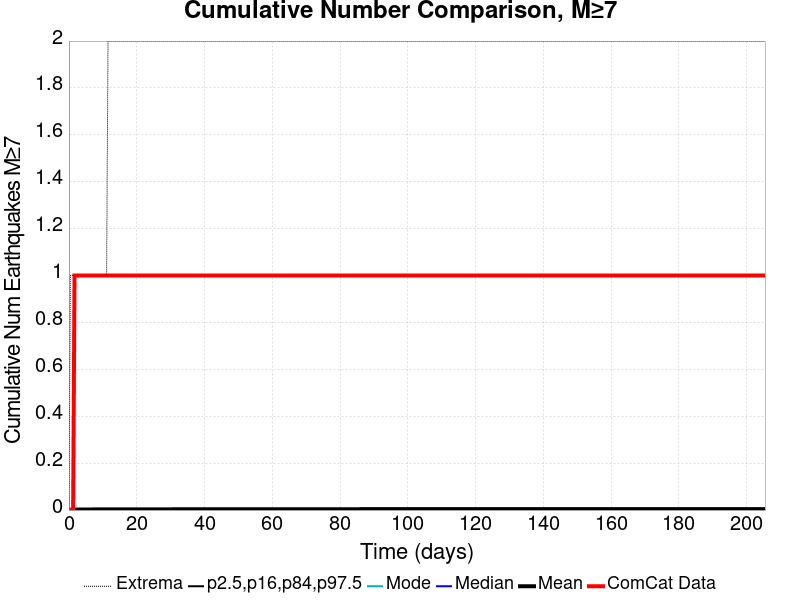

Values plotted in this chart, from the file beside it:
Time (days), ComCat Data, Simulation Mean, Simulation Median, Simulation Mode, Simulation Minimum, Simulation Maximum, 2.5 %-ile, 16 %-ile, 84 %-ile, 97.5 %-ile
0.0, 0.0, 0.0, 0.0, 0.0, 0.0, 0.0, 0.0, 0.0, 0.0, 0.0
0.4116, 0.0, 0.00146, 0.0, 0.0, 0.0, 1.0, 0.0, 0.0, 0.0, 0.0
0.8232, 0.0, 0.00174, 0.0, 0.0, 0.0, 1.0, 0.0, 0.0, 0.0, 0.0
1.235, 0.0, 0.00193, 0.0, 0.0, 0.0, 1.0, 0.0, 0.0, 0.0, 0.0
1.646, 1.0, 0.00201, 0.0, 0.0, 0.0, 1.0, 0.0, 0.0, 0.0, 0.0
2.058, 1.0, 0.00211, 0.0, 0.0, 0.0, 1.0, 0.0, 0.0, 0.0, 0.0
2.47, 1.0, 0.0022, 0.0, 0.0, 0.0, 1.0, 0.0, 0.0, 0.0, 0.0
2.881, 1.0, 0.0023, 0.0, 0.0, 0.0, 1.0, 0.0, 0.0, 0.0, 0.0
3.293, 1.0, 0.00234, 0.0, 0.0, 0.0, 1.0, 0.0, 0.0, 0.0, 0.0
3.704, 1.0, 0.0024, 0.0, 0.0, 0.0, 1.0, 0.0, 0.0, 0.0, 0.0
4.116, 1.0, 0.00245, 0.0, 0.0, 0.0, 1.0, 0.0, 0.0, 0.0, 0.0
4.527, 1.0, 0.00246, 0.0, 0.0, 0.0, 1.0, 0.0, 0.0, 0.0, 0.0
4.939, 1.0, 0.00251, 0.0, 0.0, 0.0, 1.0, 0.0, 0.0, 0.0, 0.0
5.351, 1.0, 0.00253, 0.0, 0.0, 0.0, 1.0, 0.0, 0.0, 0.0, 0.0
5.762, 1.0, 0.00255, 0.0, 0.0, 0.0, 1.0, 0.0, 0.0, 0.0, 0.0
6.174, 1.0, 0.00259, 0.0, 0.0, 0.0, 1.0, 0.0, 0.0, 0.0, 0.0
6.585, 1.0, 0.00264, 0.0, 0.0, 0.0, 1.0, 0.0, 0.0, 0.0, 0.0
6.997, 1.0, 0.00267, 0.0, 0.0, 0.0, 1.0, 0.0, 0.0, 0.0, 0.0
7.409, 1.0, 0.00268, 0.0, 0.0, 0.0, 1.0, 0.0, 0.0, 0.0, 0.0
7.82, 1.0, 0.00271, 0.0, 0.0, 0.0, 1.0, 0.0, 0.0, 0.0, 0.0
8.232, 1.0, 0.00271, 0.0, 0.0, 0.0, 1.0, 0.0, 0.0, 0.0, 0.0
8.643, 1.0, 0.00272, 0.0, 0.0, 0.0, 1.0, 0.0, 0.0, 0.0, 0.0
9.055, 1.0, 0.00274, 0.0, 0.0, 0.0, 1.0, 0.0, 0.0, 0.0, 0.0
9.467, 1.0, 0.00277, 0.0, 0.0, 0.0, 1.0, 0.0, 0.0, 0.0, 0.0
9.878, 1.0, 0.00277, 0.0, 0.0, 0.0, 1.0, 0.0, 0.0, 0.0, 0.0
10.29, 1.0, 0.00279, 0.0, 0.0, 0.0, 1.0, 0.0, 0.0, 0.0, 0.0
10.7, 1.0, 0.00279, 0.0, 0.0, 0.0, 1.0, 0.0, 0.0, 0.0, 0.0
11.11, 1.0, 0.00281, 0.0, 0.0, 0.0, 1.0, 0.0, 0.0, 0.0, 0.0
11.52, 1.0, 0.00283, 0.0, 0.0, 0.0, 2.0, 0.0, 0.0, 0.0, 0.0
11.94, 1.0, 0.00284, 0.0, 0.0, 0.0, 2.0, 0.0, 0.0, 0.0, 0.0
12.35, 1.0, 0.00284, 0.0, 0.0, 0.0, 2.0, 0.0, 0.0, 0.0, 0.0
12.76, 1.0, 0.00285, 0.0, 0.0, 0.0, 2.0, 0.0, 0.0, 0.0, 0.0
13.17, 1.0, 0.00286, 0.0, 0.0, 0.0, 2.0, 0.0, 0.0, 0.0, 0.0
13.58, 1.0, 0.00287, 0.0, 0.0, 0.0, 2.0, 0.0, 0.0, 0.0, 0.0
13.99, 1.0, 0.0029, 0.0, 0.0, 0.0, 2.0, 0.0, 0.0, 0.0, 0.0
14.41, 1.0, 0.0029, 0.0, 0.0, 0.0, 2.0, 0.0, 0.0, 0.0, 0.0
14.82, 1.0, 0.0029, 0.0, 0.0, 0.0, 2.0, 0.0, 0.0, 0.0, 0.0
15.23, 1.0, 0.0029, 0.0, 0.0, 0.0, 2.0, 0.0, 0.0, 0.0, 0.0
15.64, 1.0, 0.00292, 0.0, 0.0, 0.0, 2.0, 0.0, 0.0, 0.0, 0.0
16.05, 1.0, 0.00293, 0.0, 0.0, 0.0, 2.0, 0.0, 0.0, 0.0, 0.0
16.46, 1.0, 0.00294, 0.0, 0.0, 0.0, 2.0, 0.0, 0.0, 0.0, 0.0
16.88, 1.0, 0.00295, 0.0, 0.0, 0.0, 2.0, 0.0, 0.0, 0.0, 0.0
17.29, 1.0, 0.00297, 0.0, 0.0, 0.0, 2.0, 0.0, 0.0, 0.0, 0.0
17.7, 1.0, 0.00298, 0.0, 0.0, 0.0, 2.0, 0.0, 0.0, 0.0, 0.0
18.11, 1.0, 0.00298, 0.0, 0.0, 0.0, 2.0, 0.0, 0.0, 0.0, 0.0
18.52, 1.0, 0.003, 0.0, 0.0, 0.0, 2.0, 0.0, 0.0, 0.0, 0.0
18.93, 1.0, 0.00301, 0.0, 0.0, 0.0, 2.0, 0.0, 0.0, 0.0, 0.0
19.34, 1.0, 0.00301, 0.0, 0.0, 0.0, 2.0, 0.0, 0.0, 0.0, 0.0
19.76, 1.0, 0.00301, 0.0, 0.0, 0.0, 2.0, 0.0, 0.0, 0.0, 0.0
20.17, 1.0, 0.00303, 0.0, 0.0, 0.0, 2.0, 0.0, 0.0, 0.0, 0.0
20.58, 1.0, 0.00304, 0.0, 0.0, 0.0, 2.0, 0.0, 0.0, 0.0, 0.0
20.99, 1.0, 0.00306, 0.0, 0.0, 0.0, 2.0, 0.0, 0.0, 0.0, 0.0
21.4, 1.0, 0.00306, 0.0, 0.0, 0.0, 2.0, 0.0, 0.0, 0.0, 0.0
21.81, 1.0, 0.00306, 0.0, 0.0, 0.0, 2.0, 0.0, 0.0, 0.0, 0.0
22.23, 1.0, 0.00306, 0.0, 0.0, 0.0, 2.0, 0.0, 0.0, 0.0, 0.0
22.64, 1.0, 0.00306, 0.0, 0.0, 0.0, 2.0, 0.0, 0.0, 0.0, 0.0
23.05, 1.0, 0.00307, 0.0, 0.0, 0.0, 2.0, 0.0, 0.0, 0.0, 0.0
23.46, 1.0, 0.00307, 0.0, 0.0, 0.0, 2.0, 0.0, 0.0, 0.0, 0.0
23.87, 1.0, 0.00307, 0.0, 0.0, 0.0, 2.0, 0.0, 0.0, 0.0, 0.0
24.28, 1.0, 0.00308, 0.0, 0.0, 0.0, 2.0, 0.0, 0.0, 0.0, 0.0
... 440 more rows
